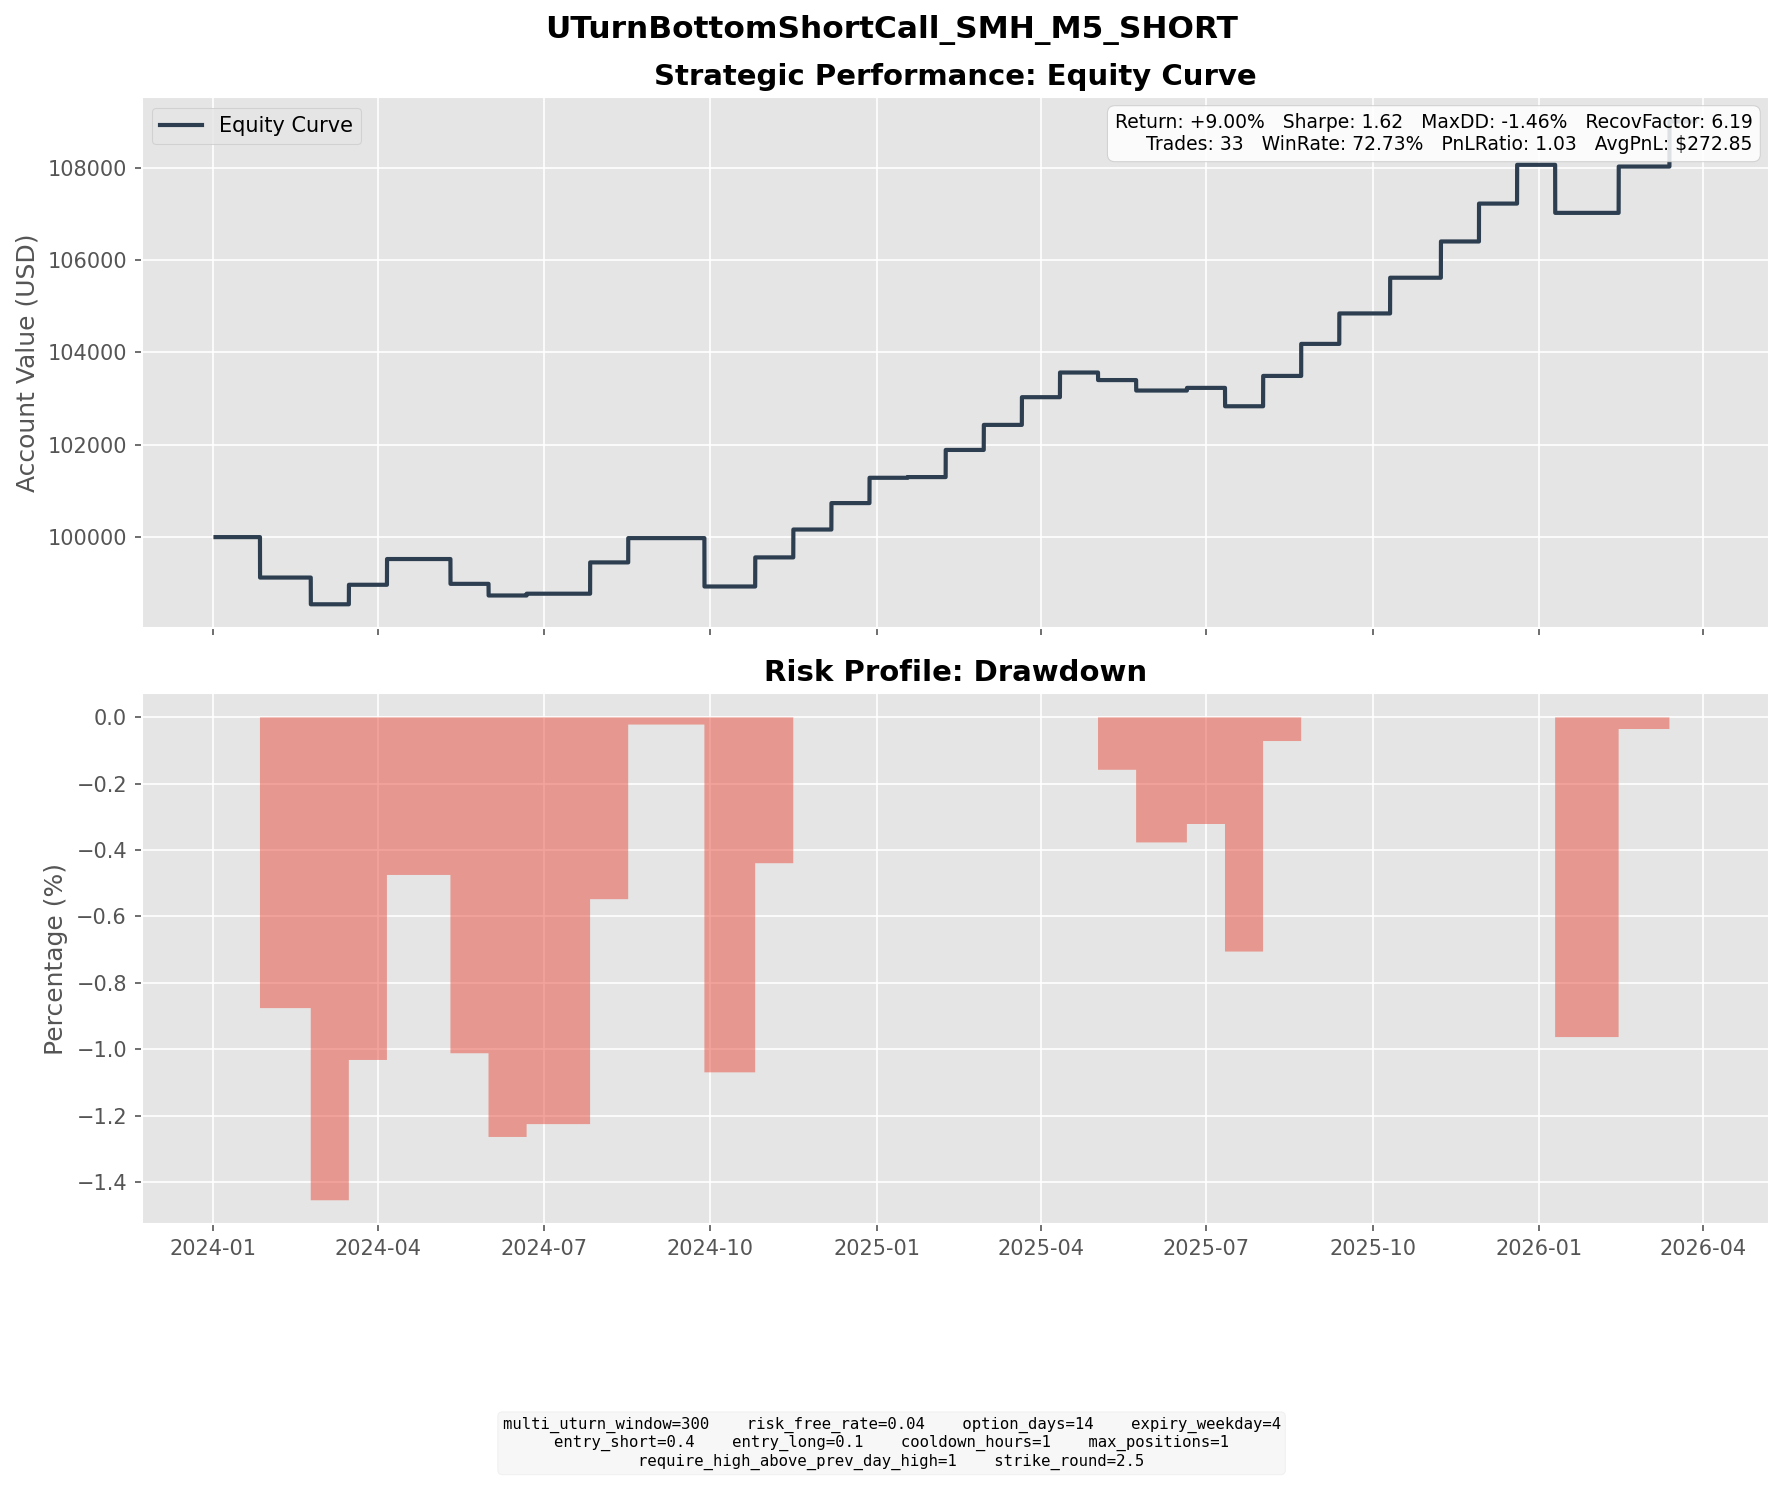

Source data for this figure (header and first rows):
entry_dt, lock_dt, lock_reason, settlement_dt, close_reason, k1, k2, short_prem, long_prem, net_credit, short_settle, long_settle, final_pnl
2024-01-08 14:15:00, 2024-01-08 14:15:00, direct_entry, 2024-01-26 16:00:00, expiry, 175, 195, 5.539, 0.9192, 4.62, 13.38, 0.0000, -8.76
2024-02-05 10:00:00, 2024-02-05 10:00:00, direct_entry, 2024-02-23 16:00:00, expiry, 197.5, 220, 6.253, 1.054, 5.2, 10.99, 0.0000, -5.79
2024-03-01 09:25:00, 2024-03-01 09:25:00, direct_entry, 2024-03-15 16:00:00, expiry, 220, 240, 5.2, 0.9724, 4.228, 0.0000, 0.0000, 4.228
2024-03-21 11:00:00, 2024-03-21 11:00:00, direct_entry, 2024-04-05 16:00:00, expiry, 232.5, 257.5, 6.58, 1.005, 5.575, 0.0000, 0.0000, 5.575
2024-04-23 14:45:00, 2024-04-23 14:45:00, direct_entry, 2024-05-10 16:00:00, expiry, 212.5, 235, 6.372, 1.144, 5.227, 10.6, 0.0000, -5.373
2024-05-15 08:00:00, 2024-05-15 08:00:00, direct_entry, 2024-05-31 16:00:00, expiry, 232.5, 257.5, 6.552, 1.065, 5.487, 8.01, 0.0000, -2.522
2024-06-05 14:45:00, 2024-06-05 14:45:00, direct_entry, 2024-06-21 16:00:00, expiry, 260, 285, 6.941, 1.354, 5.587, 5.2, 0.0000, 0.3873
2024-07-09 09:35:00, 2024-07-09 09:35:00, direct_entry, 2024-07-26 16:00:00, expiry, 282.5, 312.5, 8.246, 1.468, 6.778, 0.0000, 0.0000, 6.778
2024-07-31 09:30:00, 2024-07-31 09:30:00, direct_entry, 2024-08-16 16:00:00, expiry, 247.5, 272.5, 6.388, 1.127, 5.261, 0.0000, 0.0000, 5.261
2024-09-11 12:40:00, 2024-09-11 12:40:00, direct_entry, 2024-09-27 16:00:00, expiry, 232.5, 255, 5.867, 1.106, 4.761, 15.24, 0.0000, -10.48
2024-10-07 14:00:00, 2024-10-07 14:00:00, direct_entry, 2024-10-25 16:00:00, expiry, 255, 282.5, 7.708, 1.407, 6.301, 0.0000, 0.0000, 6.301
2024-10-29 13:20:00, 2024-10-29 13:20:00, direct_entry, 2024-11-15 16:00:00, expiry, 262.5, 290, 7.343, 1.306, 6.038, 0.0000, 0.0000, 6.038
2024-11-21 12:50:00, 2024-11-21 12:50:00, direct_entry, 2024-12-06 16:00:00, expiry, 250, 275, 6.944, 1.219, 5.725, 0.0000, 0.0000, 5.725
2024-12-13 15:35:00, 2024-12-13 15:35:00, direct_entry, 2024-12-27 16:00:00, expiry, 255, 280, 6.564, 1.082, 5.482, 0.0000, 0.0000, 5.482
2025-01-02 10:15:00, 2025-01-02 10:15:00, direct_entry, 2025-01-17 16:00:00, expiry, 252.5, 277.5, 6.607, 1.156, 5.451, 5.3, 0.0000, 0.1512
2025-01-22 10:15:00, 2025-01-22 10:15:00, direct_entry, 2025-02-07 16:00:00, expiry, 275, 302.5, 7.176, 1.296, 5.88, 0.0000, 0.0000, 5.88
2025-02-13 14:55:00, 2025-02-13 14:55:00, direct_entry, 2025-02-28 16:00:00, expiry, 257.5, 282.5, 6.602, 1.177, 5.425, 0.0000, 0.0000, 5.425
2025-03-03 06:55:00, 2025-03-03 06:55:00, direct_entry, 2025-03-21 16:00:00, expiry, 240, 267.5, 7.163, 1.164, 5.999, 0.0000, 0.0000, 5.999
2025-03-24 10:30:00, 2025-03-24 10:30:00, direct_entry, 2025-04-11 16:00:00, expiry, 237.5, 262.5, 6.55, 1.207, 5.343, 0.0000, 0.0000, 5.343
2025-04-14 09:25:00, 2025-04-14 09:25:00, direct_entry, 2025-05-02 16:00:00, expiry, 212.5, 235, 5.92, 1.086, 4.834, 6.47, 0.0000, -1.636
2025-05-09 09:40:00, 2025-05-09 09:40:00, direct_entry, 2025-05-23 16:00:00, expiry, 230, 252.5, 5.704, 0.9410, 4.763, 7.03, 0.0000, -2.267
2025-06-03 11:10:00, 2025-06-03 11:10:00, direct_entry, 2025-06-20 16:00:00, expiry, 255, 280, 6.876, 1.371, 5.505, 4.93, 0.0000, 0.5753
2025-06-24 10:55:00, 2025-06-24 10:55:00, direct_entry, 2025-07-11 16:00:00, expiry, 277.5, 305, 7.524, 1.475, 6.049, 10.03, 0.0000, -3.981
2025-07-15 10:40:00, 2025-07-15 10:40:00, direct_entry, 2025-08-01 16:00:00, expiry, 300, 330, 8.139, 1.569, 6.57, 0.0000, 0.0000, 6.57
2025-08-04 12:25:00, 2025-08-04 12:25:00, direct_entry, 2025-08-22 16:00:00, expiry, 297.5, 330, 8.386, 1.445, 6.94, 0.0000, 0.0000, 6.94
2025-08-26 12:45:00, 2025-08-26 12:45:00, direct_entry, 2025-09-12 16:00:00, expiry, 305, 335, 8.218, 1.623, 6.595, 0.0000, 0.0000, 6.595
2025-09-23 10:20:00, 2025-09-23 10:20:00, direct_entry, 2025-10-10 16:00:00, expiry, 332.5, 367.5, 9.411, 1.677, 7.734, 0.0000, 0.0000, 7.734
2025-10-24 04:00:00, 2025-10-24 04:00:00, direct_entry, 2025-11-07 16:00:00, expiry, 355, 390, 9.47, 1.617, 7.853, 0.0000, 0.0000, 7.853
2025-11-10 10:40:00, 2025-11-10 10:40:00, direct_entry, 2025-11-28 16:00:00, expiry, 367.5, 405, 10.21, 2.003, 8.206, 0.0000, 0.0000, 8.206
2025-12-02 09:10:00, 2025-12-02 09:10:00, direct_entry, 2025-12-19 16:00:00, expiry, 365, 402.5, 10.34, 1.936, 8.399, 0.0000, 0.0000, 8.399
2025-12-22 07:50:00, 2025-12-22 07:50:00, direct_entry, 2026-01-09 16:00:00, expiry, 370, 410, 10.91, 1.98, 8.93, 19.34, 0.0000, -10.41
2026-01-28 14:55:00, 2026-01-28 14:55:00, direct_entry, 2026-02-13 16:00:00, expiry, 425, 470, 12.02, 1.99, 10.03, 0.0000, 0.0000, 10.03
2026-02-24 12:35:00, 2026-02-24 12:35:00, direct_entry, 2026-03-13 16:00:00, expiry, 432.5, 477.5, 11.92, 2.135, 9.781, 0.0000, 0.0000, 9.781
